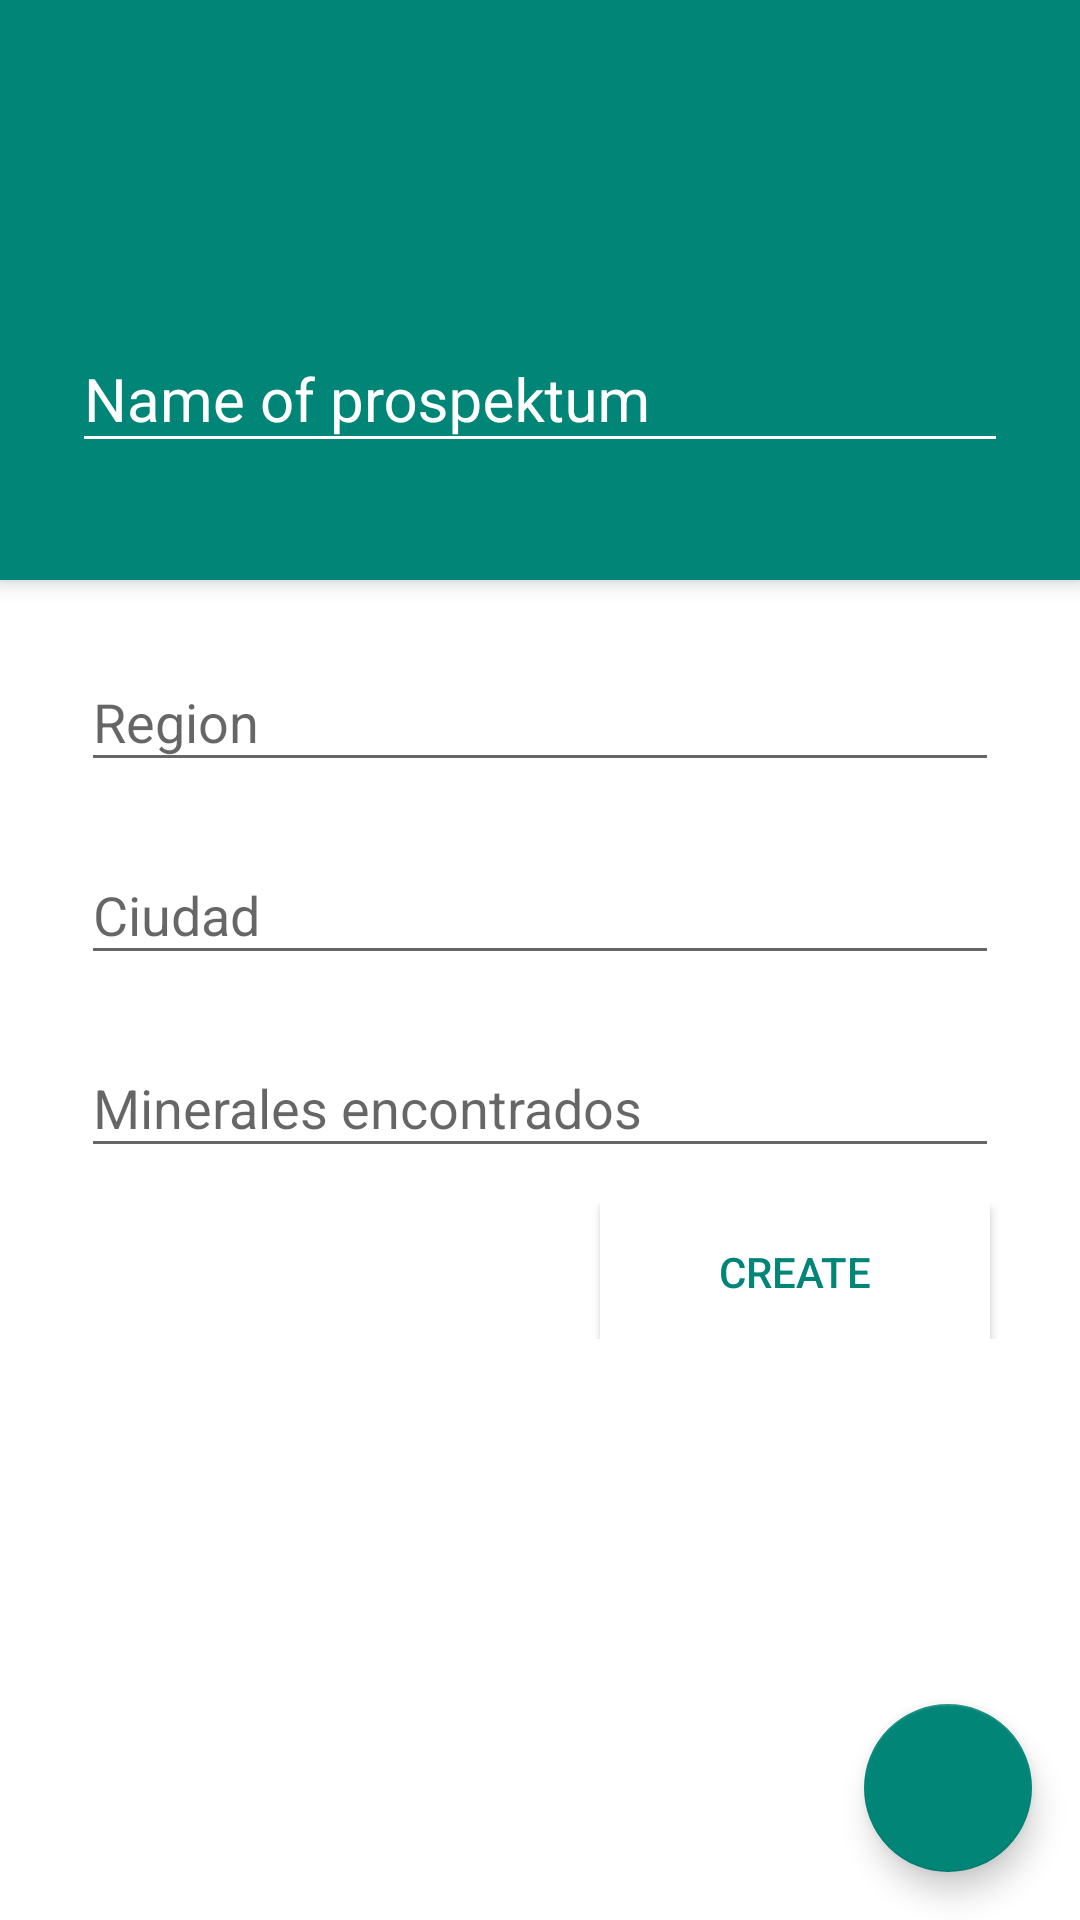

The Android layout XML behind this screen, and the referenced resources:
<!-- AndroidManifest.xml: activity theme AppTheme -->
<!-- res/layout/activity_add_prospektum.xml -->
<?xml version="1.0" encoding="utf-8"?>
<android.support.design.widget.CoordinatorLayout
    xmlns:android="http://schemas.android.com/apk/res/android"
    xmlns:app="http://schemas.android.com/apk/res-auto"
    xmlns:tools="http://schemas.android.com/tools"
    android:layout_width="match_parent"
    android:layout_height="match_parent"
    android:fitsSystemWindows="true"
    tools:context=".AddProspektumActivity"
    android:background="@color/white">



    <android.support.design.widget.AppBarLayout
        android:layout_height="wrap_content"
        android:layout_width="match_parent"
        android:theme="@style/AppTheme.AppBarOverlay">

        <android.support.v7.widget.Toolbar
            android:id="@+id/toolbar"
            android:layout_width="match_parent"
            android:layout_height="?attr/actionBarSize"
            android:background="?attr/colorAccent"
            app:popupTheme="@style/AppTheme.PopupOverlay">


        </android.support.v7.widget.Toolbar>


        <android.support.design.widget.TextInputLayout
            android:id="@+id/background_layout"
            android:layout_width="match_parent"
            android:layout_height="wrap_content"
            android:paddingTop="50dp"
            android:paddingBottom="15dp"
            android:background="?attr/colorAccent"
            android:textColorHint="@color/white"
            app:hintTextAppearance="@color/white"
            style="@style/AppTheme.NoActionBar">

            <EditText
                android:id="@+id/edit_text_name_prospektum"
                android:layout_width="fill_parent"
                android:layout_height="wrap_content"
                android:hint="Name of prospektum"
                android:inputType="textPersonName|textCapWords"
                android:layout_margin="24dp"
                android:layout_marginLeft="12dp"
                android:layout_marginBottom="12dp"
                android:textSize="60px"
                android:backgroundTint="@color/white"
                android:textColorHint="@color/white"
                style="@style/AppTheme.NoActionBar"/>
        </android.support.design.widget.TextInputLayout>
    </android.support.design.widget.AppBarLayout>

    <include layout="@layout/content_add_prospektum"/>


    <android.support.design.widget.FloatingActionButton
        android:id="@+id/fab"
        android:layout_width="wrap_content"
        android:layout_height="wrap_content"
        android:layout_gravity="bottom|end"
        android:layout_margin="@dimen/fab_margin"
        android:src="@drawable/ic_camera_alt_white_24dp" />

</android.support.design.widget.CoordinatorLayout>
<!-- res/layout/content_add_prospektum.xml (included above) -->
<?xml version="1.0" encoding="utf-8"?>
<RelativeLayout xmlns:android="http://schemas.android.com/apk/res/android"
    xmlns:app="http://schemas.android.com/apk/res-auto"
    xmlns:tools="http://schemas.android.com/tools"
    android:layout_width="match_parent"
    android:layout_height="wrap_content"
    android:paddingBottom="@dimen/activity_vertical_margin"
    android:paddingLeft="@dimen/activity_horizontal_margin"
    android:paddingRight="@dimen/activity_horizontal_margin"
    android:paddingTop="@dimen/activity_vertical_margin"
    app:layout_behavior="@string/appbar_scrolling_view_behavior"
    tools:context=".AddProspektumActivity"
    tools:showIn="@layout/activity_add_prospektum"
    android:background="@color/white">

    <LinearLayout
        android:layout_width="match_parent"
        android:layout_height="wrap_content"
        android:orientation="vertical">
        <android.support.design.widget.TextInputLayout
            android:layout_width="match_parent"
            android:layout_height="wrap_content">
            <EditText
                android:layout_width="match_parent"
                android:layout_height="wrap_content"
                android:layout_margin="12dp"
                android:layout_marginLeft="6dp"
                android:layout_marginRight="6dp"
                android:id="@+id/edit_text_region"
                android:hint="Region" />
        </android.support.design.widget.TextInputLayout>
        <android.support.design.widget.TextInputLayout
            android:layout_width="match_parent"
            android:layout_height="wrap_content">
            <EditText
                android:layout_width="match_parent"
                android:layout_height="wrap_content"
                android:layout_margin="12dp"
                android:layout_marginLeft="6dp"
                android:layout_marginRight="6dp"
                android:id="@+id/edit_text_ciudad"
                android:hint="Ciudad" />
        </android.support.design.widget.TextInputLayout>
        <android.support.design.widget.TextInputLayout
            android:layout_width="match_parent"
            android:layout_height="wrap_content">
            <EditText
                android:layout_width="match_parent"
                android:layout_height="wrap_content"
                android:layout_margin="12dp"
                android:layout_marginLeft="6dp"
                android:layout_marginRight="6dp"
                android:id="@+id/edit_text_found_minerals"
                android:hint="Minerales encontrados" />
        </android.support.design.widget.TextInputLayout>
        <RelativeLayout
            android:layout_width="match_parent"
            android:layout_height="wrap_content">
            <Button
                android:id="@+id/button_add_prospektum"
                android:layout_width="130dp"
                android:layout_height="45dp"
                android:layout_alignParentRight="true"
                android:layout_marginLeft="10dp"
                android:layout_marginRight="15dp"
                android:background="@color/white"
                android:text="Create"
                android:textColor="?attr/colorAccent"
                android:clickable="true"/>
        </RelativeLayout>
    </LinearLayout>
</RelativeLayout>
<!-- resources referenced by this layout -->
<resources>
  <color name="white">#FFFFFF</color>
  <dimen name="activity_horizontal_margin">15dp</dimen>
  <dimen name="activity_vertical_margin">15dp</dimen>
  <dimen name="fab_margin">16dp</dimen>
  <style name="AppTheme.AppBarOverlay" parent="ThemeOverlay.AppCompat.Dark.ActionBar" />
  <style name="AppTheme.NoActionBar">
          <item name="windowActionBar">false</item>
          <item name="windowNoTitle">true</item>
          <item name="android:windowDrawsSystemBarBackgrounds">true</item>
          <item name="android:statusBarColor">@android:color/transparent</item>
          <item name="android:textColorHint">@color/white</item>
      </style>
  <style name="AppTheme.PopupOverlay" parent="ThemeOverlay.AppCompat.Light" />
  <style name="AppTheme" parent="Theme.AppCompat.Light.DarkActionBar">
          
  
          <item name="windowNoTitle">true</item>
          <item name="windowActionBar">false</item>
          <item name="android:windowActionBarOverlay">false</item>
      </style>
</resources>
